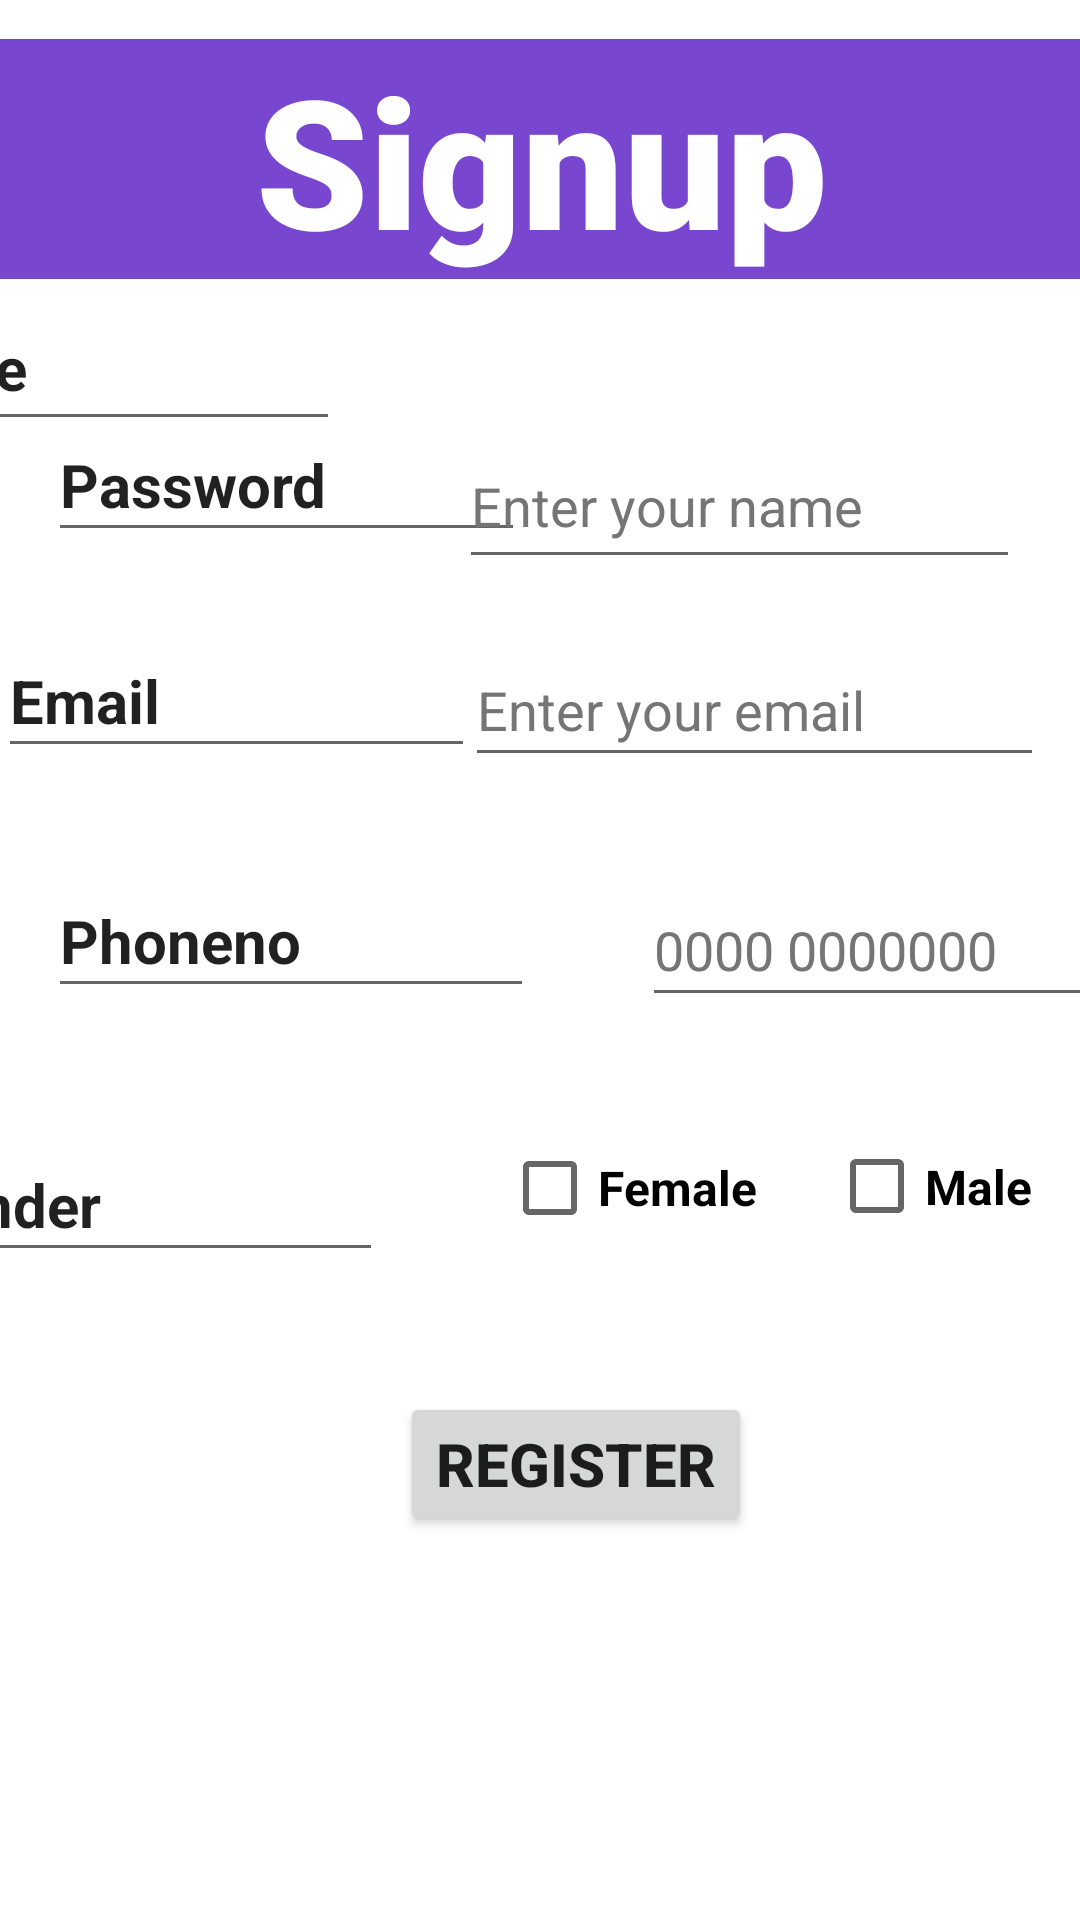

Layout XML and referenced resources for this Android screen:
<!-- AndroidManifest.xml: application theme Theme.L6_Practice_Tasks -->
<!-- res/layout/activity_main2.xml -->
<?xml version="1.0" encoding="utf-8"?>
<androidx.constraintlayout.widget.ConstraintLayout xmlns:android="http://schemas.android.com/apk/res/android"
    xmlns:app="http://schemas.android.com/apk/res-auto"
    xmlns:tools="http://schemas.android.com/tools"
    android:layout_width="match_parent"
    android:layout_height="match_parent"
    android:textAlignment="center"
    tools:context=".MainActivity2"
    tools:ignore="ExtraText">

    <TextView
        android:id="@+id/textView"
        android:layout_width="407dp"
        android:layout_height="80dp"
        android:layout_marginBottom="32dp"
        android:background="#7846CF"
        android:fontFamily="sans-serif-black"
        android:text="@string/signup"
        android:textAlignment="center"
        android:textColor="@color/white"
        android:textColorHint="@color/white"
        android:textColorLink="@color/white"
        android:textSize="48sp"
        android:textStyle="bold"
        app:autoSizeTextType="uniform"
        app:layout_constraintBottom_toTopOf="@+id/button2"
        app:layout_constraintEnd_toEndOf="parent"
        app:layout_constraintStart_toStartOf="parent"
        app:layout_constraintTop_toTopOf="parent"
        app:layout_constraintVertical_bias="0.037" />

    <EditText
        android:id="@+id/editTextTextEmailAddress"
        android:layout_width="193dp"
        android:layout_height="48dp"
        android:layout_marginEnd="12dp"
        android:layout_marginBottom="32dp"
        android:autofillHints=""
        android:ems="10"
        android:hint="@string/enter_your_email"
        android:inputType="textEmailAddress"
        android:textColorHint="#757575"
        app:layout_constraintBottom_toTopOf="@+id/editTextPhone"
        app:layout_constraintEnd_toEndOf="parent" />

    <EditText
        android:id="@+id/editTextPhone"
        android:layout_width="190dp"
        android:layout_height="48dp"
        android:layout_marginStart="36dp"
        android:layout_marginBottom="24dp"
        android:autofillHints=""
        android:ems="10"
        android:hint="@string/_0000_0000000"
        android:inputType="phone"
        android:textColorHint="#757575"
        app:layout_constraintBottom_toTopOf="@+id/checkBox2"
        app:layout_constraintStart_toEndOf="@+id/editTextTextPersonName6" />

    <CheckBox
        android:id="@+id/checkBox"
        android:layout_width="wrap_content"
        android:layout_height="66dp"
        android:layout_marginEnd="24dp"
        android:layout_marginBottom="35dp"
        android:text="@string/female"
        android:textSize="16sp"
        android:textStyle="bold"
        app:layout_constraintBottom_toTopOf="@+id/button2"
        app:layout_constraintEnd_toStartOf="@+id/checkBox2"
        tools:ignore="HardcodedText" />

    <CheckBox
        android:id="@+id/checkBox2"
        android:layout_width="0dp"
        android:layout_height="65dp"
        android:layout_marginEnd="16dp"
        android:layout_marginBottom="36dp"
        android:text="@string/male"
        android:textSize="16sp"
        android:textStyle="bold"
        app:layout_constraintBottom_toTopOf="@+id/button2"
        app:layout_constraintEnd_toEndOf="parent"
        tools:ignore="HardcodedText" />

    <EditText
        android:id="@+id/editTextTextPersonName7"
        android:layout_width="163dp"
        android:layout_height="48dp"
        android:layout_marginEnd="40dp"
        android:layout_marginBottom="40dp"
        android:ems="10"
        android:inputType="textPersonName"
        android:text="@string/gender"
        android:textSize="20sp"
        android:textStyle="bold"
        app:layout_constraintBottom_toTopOf="@+id/button2"
        app:layout_constraintEnd_toStartOf="@+id/checkBox"
        android:autofillHints="" />

    <EditText
        android:id="@+id/editTextTextPersonName6"
        android:layout_width="162dp"
        android:layout_height="48dp"
        android:layout_marginStart="16dp"
        android:layout_marginBottom="40dp"
        android:ems="10"
        android:inputType="textPersonName"
        android:text="@string/phoneno"
        android:textSize="20sp"
        android:textStyle="bold"
        app:layout_constraintBottom_toTopOf="@+id/editTextTextPersonName7"
        app:layout_constraintStart_toStartOf="parent"
        android:autofillHints="" />

    <EditText
        android:id="@+id/editTextTextPersonName5"
        android:layout_width="159dp"
        android:layout_height="48dp"
        android:layout_marginBottom="32dp"
        android:ems="10"
        android:inputType="textPersonName"
        android:text="@string/email"
        android:textSize="20sp"
        android:textStyle="bold"
        app:layout_constraintBottom_toTopOf="@+id/editTextTextPersonName6"
        app:layout_constraintEnd_toStartOf="@+id/editTextTextEmailAddress"
        app:layout_constraintHorizontal_bias="0.29"
        app:layout_constraintStart_toStartOf="parent"
    android:autofillHints="" />

    <EditText
        android:id="@+id/editTextTextPersonName4"
        android:layout_width="159dp"
        android:layout_height="48dp"
        android:layout_marginStart="16dp"
        android:layout_marginBottom="24dp"
        android:ems="10"
        android:inputType="textPersonName"
        android:text="@string/password"
        android:textSize="20sp"
        android:textStyle="bold"
        app:layout_constraintBottom_toTopOf="@+id/editTextTextPersonName5"
        app:layout_constraintStart_toStartOf="parent"
        android:autofillHints="" />

    <EditText
        android:id="@+id/editTextTextPersonName3"
        android:layout_width="161dp"
        android:layout_height="52dp"
        android:layout_marginTop="14dp"
        android:layout_marginEnd="40dp"
        android:ems="10"
        android:inputType="textPersonName"
        android:text="@string/name"
        android:textSize="20sp"
        android:textStyle="bold"
        app:layout_constraintBottom_toTopOf="@+id/editTextTextPersonName4"
        app:layout_constraintEnd_toStartOf="@+id/textInputEditText"
        app:layout_constraintHorizontal_bias="1.0"
        app:layout_constraintStart_toStartOf="parent"
        app:layout_constraintTop_toBottomOf="@+id/textView"
        app:layout_constraintVertical_bias="0.53"
        android:autofillHints="" />

    <Button
        android:id="@+id/button2"
        android:layout_width="wrap_content"
        android:layout_height="wrap_content"
        android:layout_marginBottom="128dp"
        android:text="@string/register"
        android:textSize="20sp"
        android:textStyle="bold"
        app:layout_constraintBottom_toBottomOf="parent"
        app:layout_constraintEnd_toEndOf="parent"
        app:layout_constraintHorizontal_bias="0.549"
        app:layout_constraintStart_toStartOf="parent" />

    <com.google.android.material.textfield.TextInputEditText
        android:id="@+id/textInputEditText"
        android:layout_width="187dp"
        android:layout_height="52dp"
        android:layout_marginTop="48dp"
        android:layout_marginEnd="20dp"
        android:hint="@string/enter_your_name"
        android:textColorHint="#757575"
        app:layout_constraintEnd_toEndOf="parent"
        app:layout_constraintTop_toBottomOf="@+id/textView" />

    <EditText
        android:id="@+id/editTextTextPassword2"
        android:layout_width="183dp"
        android:layout_height="51dp"
        android:layout_marginTop="89dp"
        android:autofillHints=""
        android:ems="10"
        android:hint="@string/enter_your_password"
        android:inputType="textPassword"
        android:textColorHint="#757575"
        app:layout_constraintBottom_toTopOf="@+id/editTextTextEmailAddress"
        app:layout_constraintEnd_toEndOf="parent"
        app:layout_constraintHorizontal_bias="0.584"
        app:layout_constraintStart_toEndOf="@+id/editTextTextPersonName4"
        app:layout_constraintTop_toTopOf="@+id/textInputEditText"
        app:layout_constraintVertical_bias="0.076" />

    <androidx.constraintlayout.widget.Guideline
        android:id="@+id/guideline2"
        android:layout_width="wrap_content"
        android:layout_height="wrap_content"
        android:orientation="horizontal"
        app:layout_constraintGuide_begin="20dp" />

</androidx.constraintlayout.widget.ConstraintLayout>
<!-- resources referenced by this layout -->
<resources>
  <string name="_0000_0000000">0000 0000000</string>
  <string name="email">Email</string>
  <string name="enter_your_email">Enter your email</string>
  <string name="enter_your_name">Enter your name</string>
  <string name="enter_your_password">Enter your password</string>
  <string name="female">Female</string>
  <string name="gender">Gender</string>
  <string name="male">Male</string>
  <string name="name">Name</string>
  <string name="password">Password</string>
  <string name="phoneno">Phoneno</string>
  <string name="register">Register</string>
  <string name="signup">Signup</string>
  <style name="Theme.L6_Practice_Tasks" parent="Theme.MaterialComponents.DayNight.DarkActionBar">
          
          <item name="colorPrimary">@color/purple_500</item>
          <item name="colorPrimaryVariant">@color/purple_700</item>
          <item name="colorOnPrimary">@color/white</item>
          
          <item name="colorSecondary">@color/teal_200</item>
          <item name="colorSecondaryVariant">@color/teal_700</item>
          <item name="colorOnSecondary">@color/black</item>
          
          <item name="android:statusBarColor" tools:targetApi="l">?attr/colorPrimaryVariant</item>
          
      </style>
  <!-- not gathered from this repository: default colours our renderer supplied (Android Studio template values) -->
  <color name="purple_500">#FF6200EE</color>
  <color name="purple_700">#FF3700B3</color>
  <color name="teal_200">#FF03DAC5</color>
  <color name="teal_700">#FF018786</color>
  <color name="black">#FF000000</color>
  <color name="white">#FFFFFFFF</color>
</resources>
